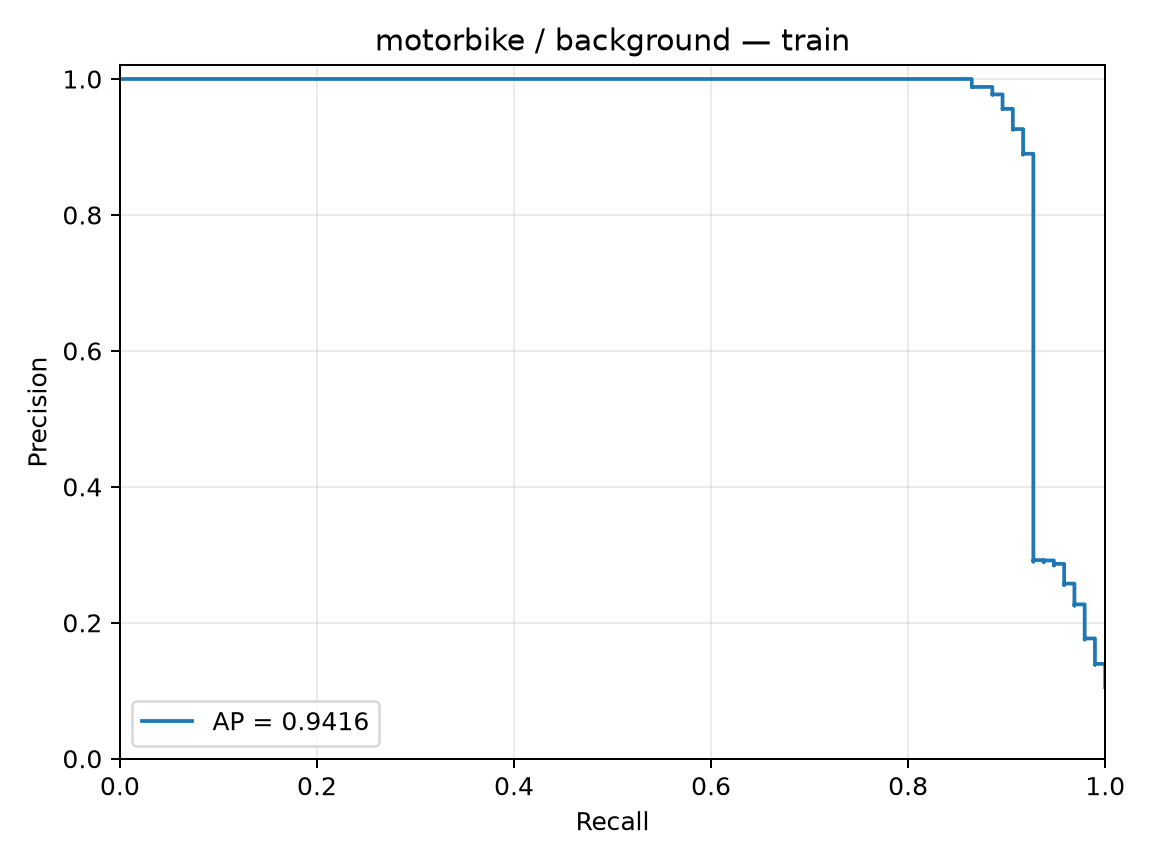

The data file committed next to this chart (first rows):
precision, recall, threshold
0.1054, 1.0, -3.229
0.1055, 1.0, -3.221
0.1056, 1.0, -3.219
0.1057, 1.0, -3.21
0.1058, 1.0, -3.139
0.106, 1.0, -3.124
0.1061, 1.0, -2.958
0.1062, 1.0, -2.923
0.1063, 1.0, -2.921
0.1064, 1.0, -2.83
0.1065, 1.0, -2.794
0.1067, 1.0, -2.772
0.1068, 1.0, -2.737
0.1069, 1.0, -2.69
0.107, 1.0, -2.69
0.1071, 1.0, -2.67
0.1073, 1.0, -2.644
0.1074, 1.0, -2.628
0.1075, 1.0, -2.613
0.1076, 1.0, -2.613
0.1077, 1.0, -2.605
0.1079, 1.0, -2.592
0.108, 1.0, -2.583
0.1081, 1.0, -2.576
0.1082, 1.0, -2.556
0.1084, 1.0, -2.551
0.1085, 1.0, -2.549
0.1086, 1.0, -2.525
0.1087, 1.0, -2.505
0.1088, 1.0, -2.502
0.109, 1.0, -2.486
0.1091, 1.0, -2.482
0.1092, 1.0, -2.479
0.1093, 1.0, -2.477
0.1095, 1.0, -2.429
0.1096, 1.0, -2.404
0.1097, 1.0, -2.391
0.1098, 1.0, -2.386
0.11, 1.0, -2.371
0.1101, 1.0, -2.357
0.1102, 1.0, -2.348
0.1103, 1.0, -2.334
0.1105, 1.0, -2.332
0.1106, 1.0, -2.323
0.1107, 1.0, -2.315
0.1109, 1.0, -2.314
0.111, 1.0, -2.314
0.1111, 1.0, -2.306
0.1112, 1.0, -2.305
0.1114, 1.0, -2.297
0.1115, 1.0, -2.291
0.1116, 1.0, -2.284
0.1118, 1.0, -2.28
0.1119, 1.0, -2.255
0.112, 1.0, -2.243
0.1121, 1.0, -2.236
0.1123, 1.0, -2.23
0.1124, 1.0, -2.228
0.1125, 1.0, -2.223
0.1127, 1.0, -2.21
... 852 more rows
